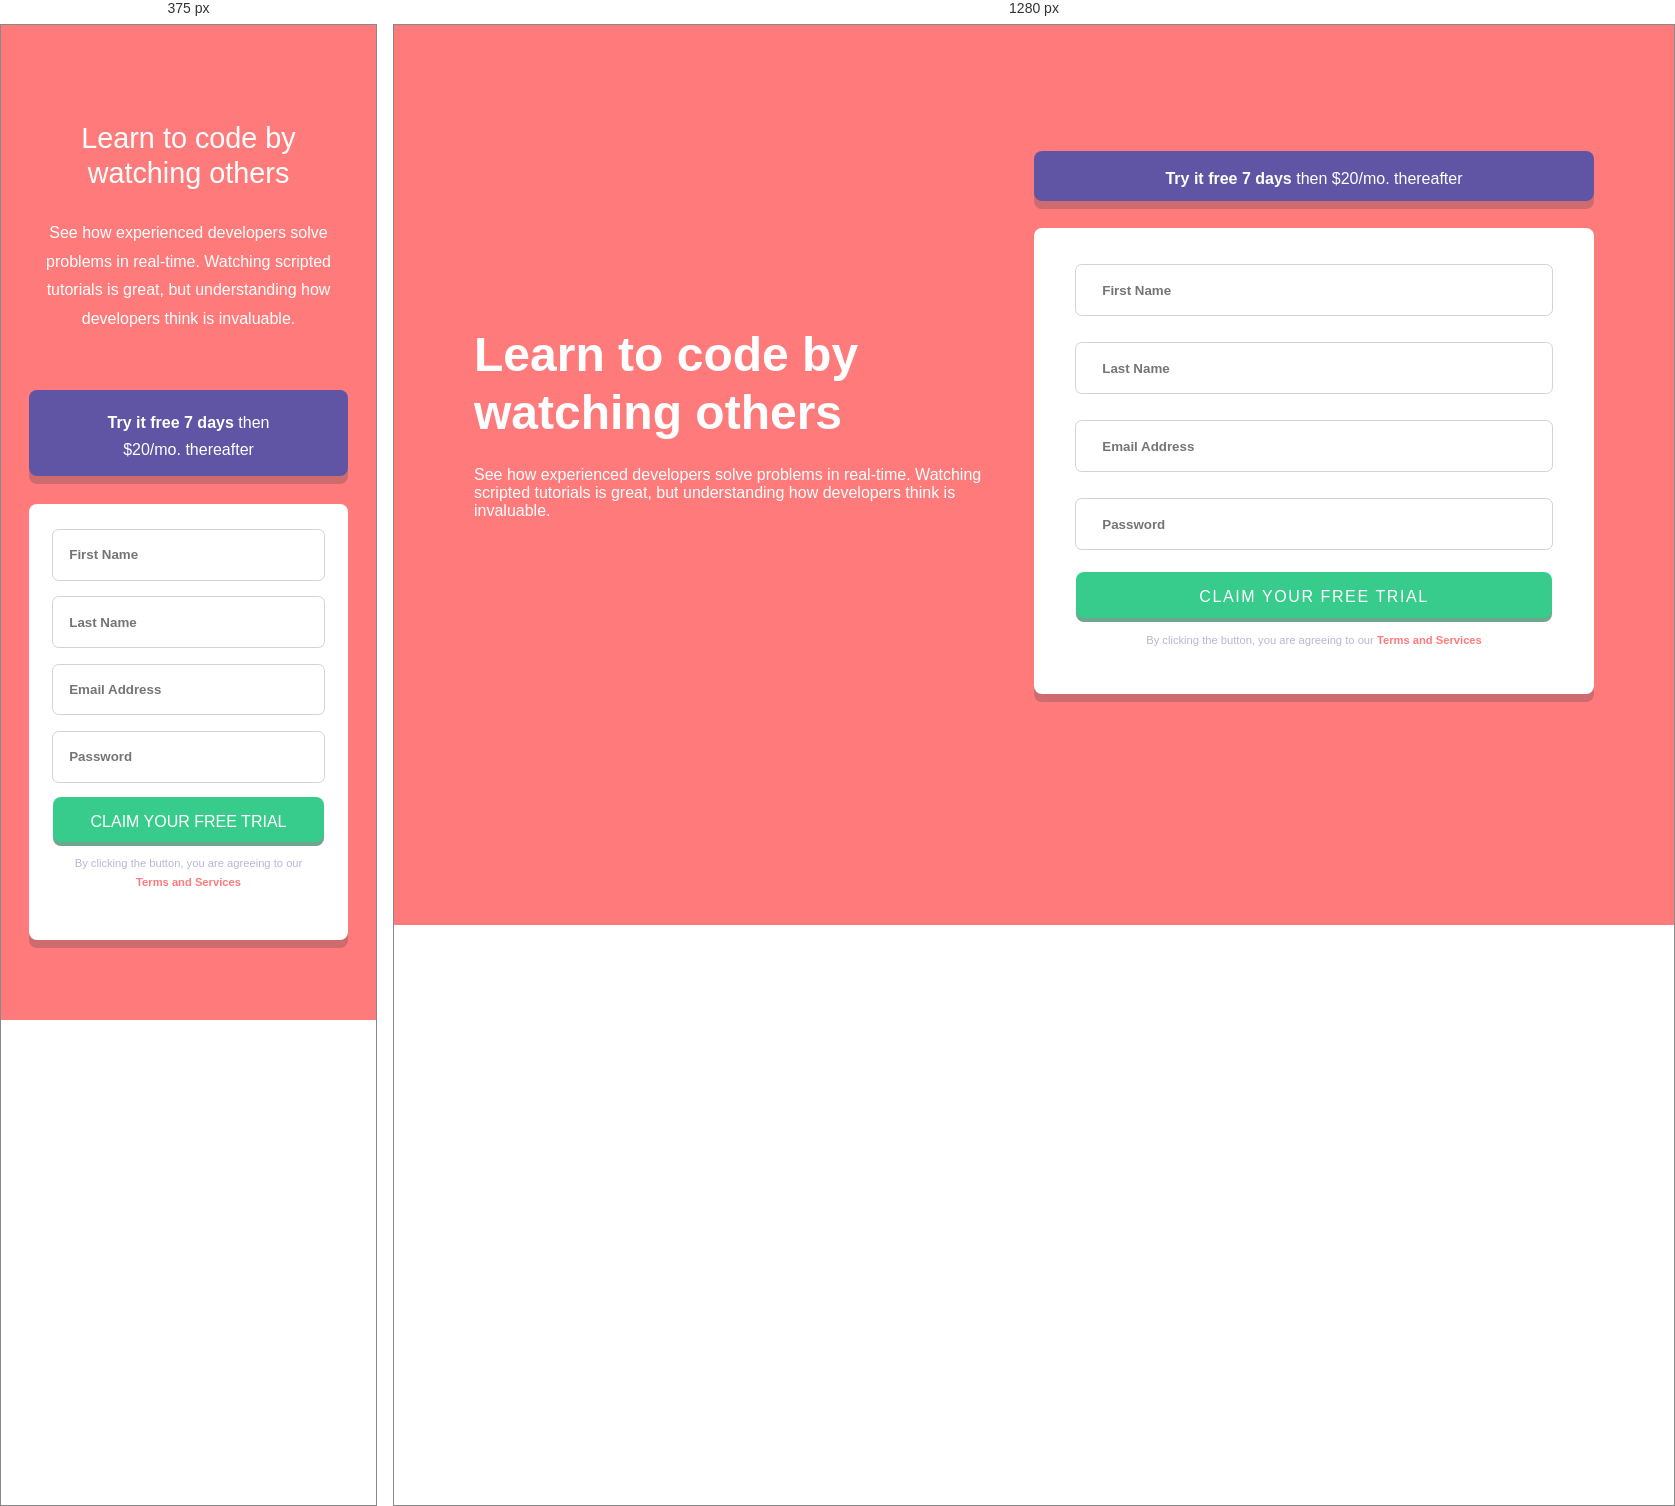
Rendered at 375 px and 1280 px, left to right.

<!-- file: index.html -->
<!DOCTYPE html>
<html lang="en">
<head>
    <meta charset="UTF-8">
    <meta name="viewport" content="width=device-width, initial-scale=1.0">
    <!-- displays site properly based on user's device -->

    <link rel="icon" type="image/png" sizes="32x32" href="./images/favicon-32x32.png">
    <link rel="preconnect" href="https://fonts.googleapis.com">
    <link rel="preconnect" href="https://fonts.gstatic.com" crossorigin>
    <link href="https://fonts.googleapis.com/css2?family=Poppins:wght@400;500;600;700&display=swap" rel="stylesheet">
    <link rel="stylesheet" href="style.css">

    <title>Frontend Mentor | Intro component with sign up form</title>

    <!-- Feel free to remove these styles or customise in your own stylesheet 👍 -->

</head>


<body>
<main>


    <div class="general">

        <div class="content-text">
            <h1>Learn to code by watching others</h1>
            <p>See how experienced developers solve problems in real-time. Watching scripted tutorials is great,
                but understanding how developers think is invaluable.</p>
        </div>


        <div class="content-form">
            <div class="blue-button">
                <span class="bold">Try it free 7 days</span> then $20/mo. thereafter
            </div>

            <form action="#" method="post">

                <label for="firstname">
                    <input type="text" id="firstname" placeholder="First Name">
                </label>
                <div class="error-text">
                    First name can't be empty
                </div>

                <label for="lastname">
                    <input type="text" id="lastname" placeholder="Last Name">
                </label>
                <div class="error-text">
               Last name can't be empty
                </div>

                <label for="email">
                    <input type="email" id="email" placeholder="Email Address">
                </label>
                <div class="error-text">
                Looks like this is not an email
                </div>

                <label for="password">
                    <input type="password" id="password" placeholder="Password">
                </label>
                <div class="error-text">
                Password can't be empty
                </div>

                <div class="green-button">
                    Claim your free trial
                </div>

                <div class="terms">
                    By clicking the button, you are agreeing to our <span class="accent">Terms and Services</span>
                </div>

            </form>

        </div>

    </div>


</main>
<script src="main.js"></script>
</body>
</html>

/* @media block from style.css */
@media screen and (max-width: 1024px) {

    main {
        background-image: url("images/bg-intro-mobile.png");
        background-size: cover;
        background-repeat: no-repeat;
        min-height: 110vh;
        background-position: center;
    }

    .general {
        display: flex;
        flex-direction: column;
        align-items: center;
        width: 85%;
        height: auto;
        margin: 6em auto 4em auto;
    }

    .content-text {
        padding-bottom: 0;
        margin-bottom: 3.5em;
        text-align: center;
    }

    .content-text h1 {
        font-size: 1.8em;
        font-weight: 500;
        margin-bottom: 1em;
    }

    .content-text p {
        font-size: 1em;
        line-height: 1.8em;
    }

    .blue-button {
        padding: 1.2em 3em 0.8em 3em;
        line-height: 1.7em;
    }

    .green-button {
        letter-spacing: 0;
    }

    .terms {
        width: 80%;
        text-align: center;
        margin-top: 0.3em;
        line-height: 1.7em;
    }

    form input{
        margin-top: 0.7em;
        padding-left: 1.2em;
    }

    form input:focus {
        border: 2px solid var(--dark-blue);
    }

    .green-button{
        margin: 0.5em 0;
    }
}